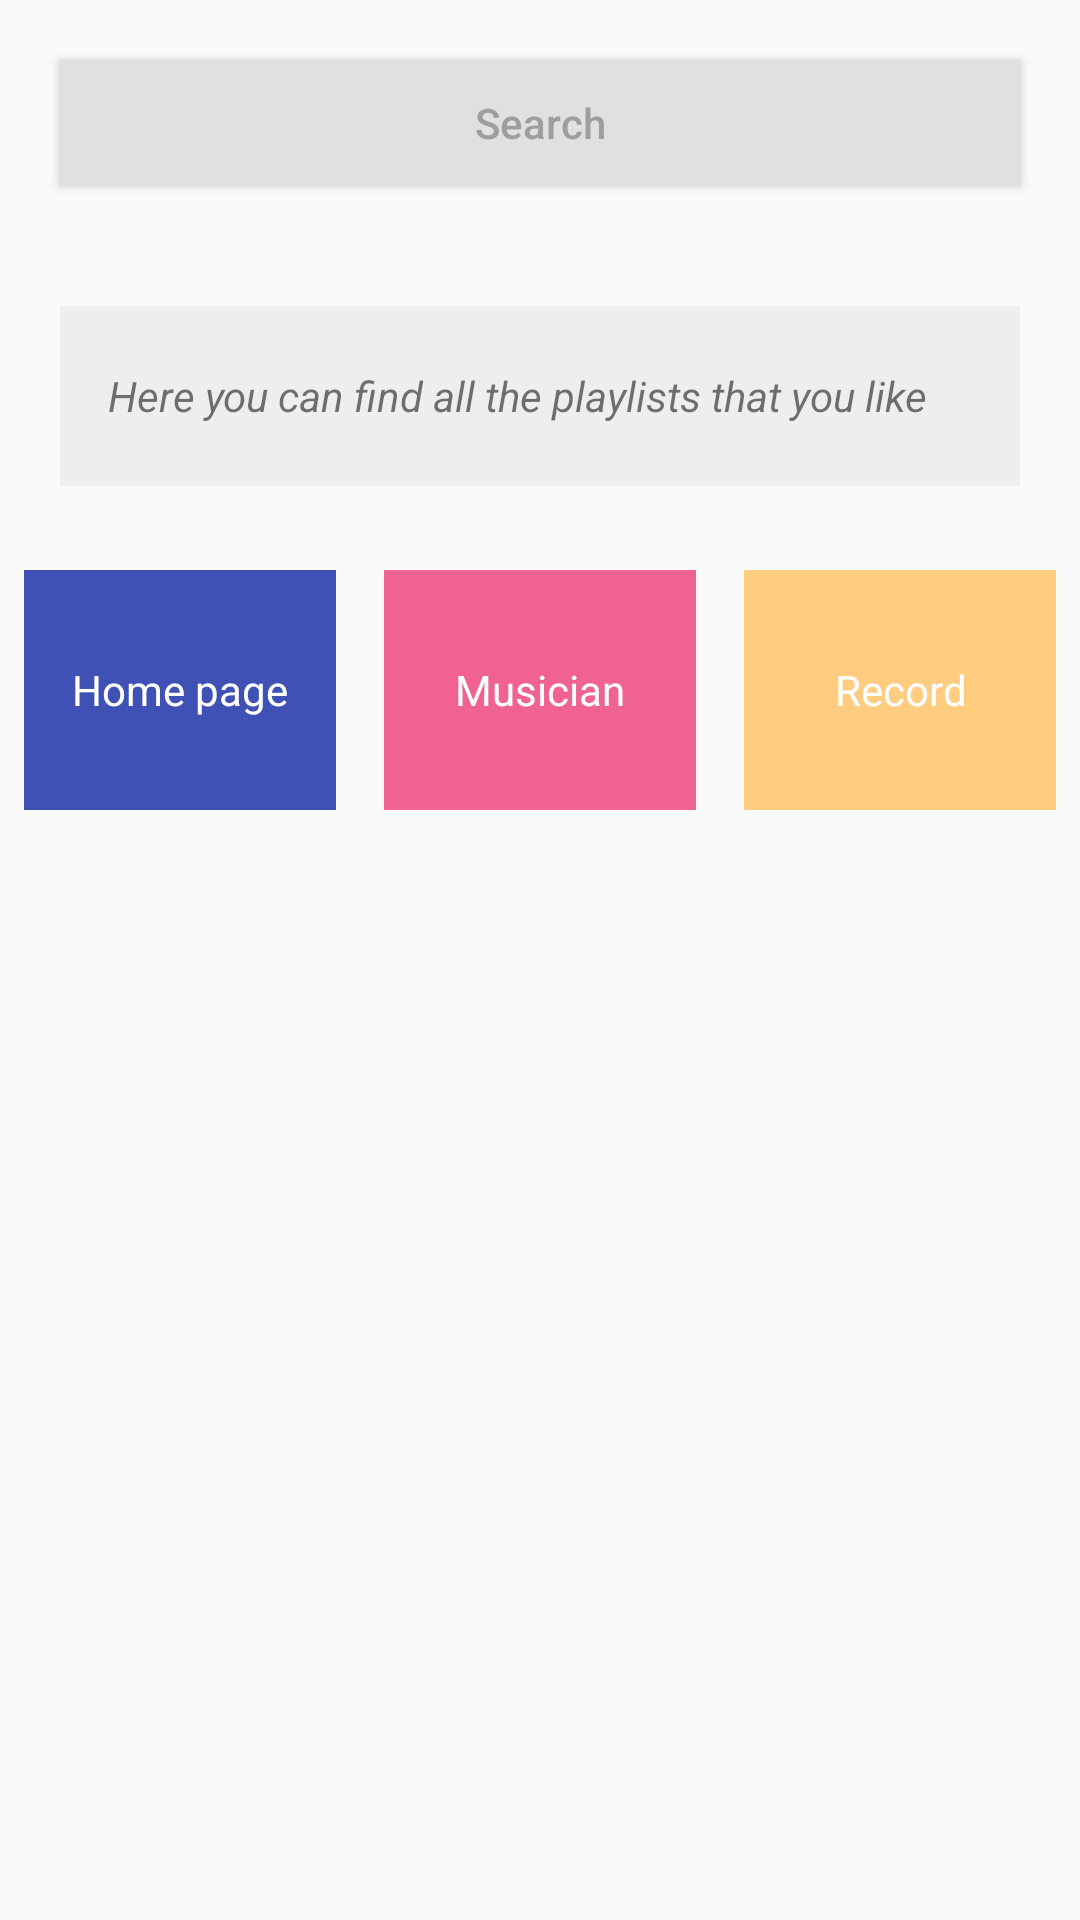

Write the Android layout XML for this screen, with the resource values it uses.
<!-- AndroidManifest.xml: application theme AppTheme -->
<!-- res/layout/activity_playlist.xml -->
<?xml version="1.0" encoding="utf-8"?>
<LinearLayout xmlns:android="http://schemas.android.com/apk/res/android"
    android:layout_width="match_parent"
    android:layout_height="match_parent"
    android:orientation="vertical">

    <Button
        android:id="@+id/button_search"
        android:layout_width="match_parent"
        android:layout_height="@dimen/search_button_height"
        android:layout_margin="@dimen/button_margin"
        android:background="@color/search_button_backgroundcolor"
        android:text="@string/search_button_text"
        android:textAllCaps="false"
        android:textColor="@color/search_button_text_color" />

    <TextView
        android:id="@+id/textview_info_record"
        style="@style/textview_info"
        android:text="@string/info_playlist" />

    <LinearLayout
        android:layout_width="match_parent"
        android:layout_height="wrap_content">

        <TextView
            android:id="@+id/homepage"
            style="@style/childpage_button_style"
            android:background="@color/homepage_backgroundcolor"
            android:onClick="openHomePage"
            android:text="@string/homepage" />

        <TextView
            android:id="@+id/musician"
            style="@style/childpage_button_style"
            android:background="@color/musician_backgroundcolor"
            android:onClick="openMusicianPage"
            android:text="@string/musician" />

        <TextView
            android:id="@+id/record"
            style="@style/childpage_button_style"
            android:background="@color/record_backgroundcolor"
            android:onClick="openRecordPage"
            android:text="@string/record" />
    </LinearLayout>

</LinearLayout>
<!-- resources referenced by this layout -->
<resources>
  <color name="homepage_backgroundcolor">#3F51B5</color>
  <color name="musician_backgroundcolor">#F06292</color>
  <color name="record_backgroundcolor">#FFCC80</color>
  <color name="search_button_backgroundcolor">#E0E0E0</color>
  <color name="search_button_text_color">#9E9E9E</color>
  <dimen name="button_margin">20dp</dimen>
  <dimen name="search_button_height">42dp</dimen>
  <string name="homepage">Home page</string>
  <string name="info_playlist">Here you can find all the playlists that you like</string>
  <string name="musician">Musician</string>
  <string name="record">Record</string>
  <string name="search_button_text">Search</string>
  <style name="childpage_button_style">
          <item name="android:layout_height">80dp</item>
          <item name="android:layout_width">0dp</item>
          <item name="android:gravity">center</item>
          <item name="android:textColor">@android:color/white</item>
          <item name="android:layout_margin">8dp</item>
          <item name="android:layout_weight">1</item>
      </style>
  <style name="textview_info">
          <item name="android:layout_width">match_parent</item>
          <item name="android:layout_height">60dp</item>
          <item name="android:background">@color/textview_info_backgroundcolor</item>
          <item name="android:padding">16dp</item>
          <item name="android:layout_margin">20dp</item>
          <item name="android:gravity">center_vertical</item>
          <item name="android:textStyle">italic</item>
      </style>
  <style name="AppTheme" parent="Theme.AppCompat.Light.DarkActionBar">
          
          <item name="colorPrimary">@color/colorPrimary</item>
          <item name="colorPrimaryDark">@color/colorPrimaryDark</item>
          <item name="colorAccent">@color/colorAccent</item>
      </style>
  <color name="textview_info_backgroundcolor">#EEEEEE</color>
  <color name="colorPrimary">#3F51B5</color>
  <color name="colorPrimaryDark">#303F9F</color>
  <color name="colorAccent">#FF4081</color>
</resources>
